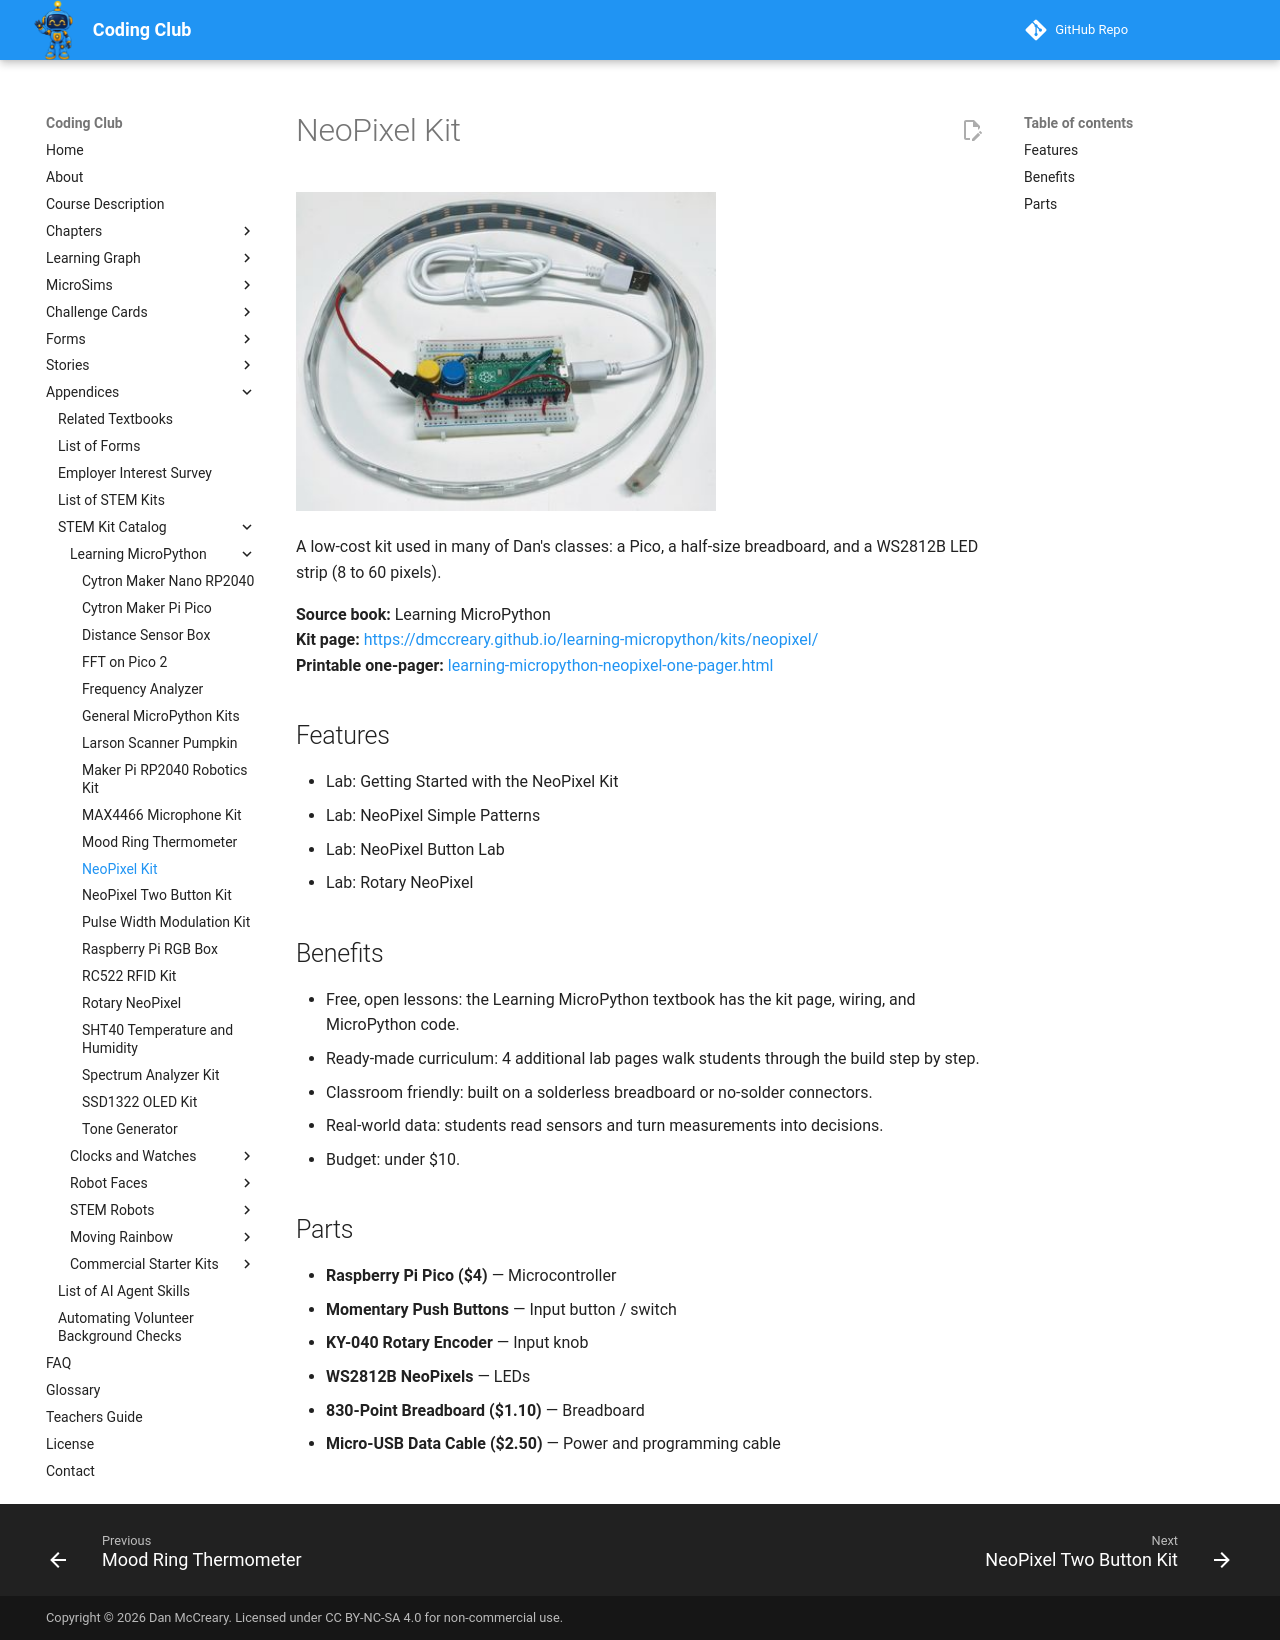

repository: dmccreary/coding-club · page: kits/learning-micropython-neopixel/index.html · generator: mkdocs

---
title: "NeoPixel Kit"
description: "A low-cost kit used in many of Dan's classes: a Pico, a half-size breadboard, and a WS2812B LED strip (8 to 60 pixels)."
image: kits/learning-micropython-neopixel/learning-micropython-neopixel.jpg
---

# NeoPixel Kit

![NeoPixel Kit](learning-micropython-neopixel.jpg){ width="420" }

A low-cost kit used in many of Dan's classes: a Pico, a half-size breadboard, and a WS2812B LED strip (8 to 60 pixels).

**Source book:** Learning MicroPython  
**Kit page:** [https://dmccreary.github.io/learning-micropython/kits/neopixel/](https://dmccreary.github.io/learning-micropython/kits/neopixel/)  
**Printable one-pager:** [learning-micropython-neopixel-one-pager.html](learning-micropython-neopixel-one-pager.html)

## Features

- Lab: Getting Started with the NeoPixel Kit
- Lab: NeoPixel Simple Patterns
- Lab: NeoPixel Button Lab
- Lab: Rotary NeoPixel

## Benefits

- Free, open lessons: the Learning MicroPython textbook has the kit page, wiring, and MicroPython code.
- Ready-made curriculum: 4 additional lab pages walk students through the build step by step.
- Classroom friendly: built on a solderless breadboard or no-solder connectors.
- Real-world data: students read sensors and turn measurements into decisions.
- Budget: under $10.

## Parts

- **Raspberry Pi Pico ($4)** — Microcontroller
- **Momentary Push Buttons** — Input button / switch
- **KY-040 Rotary Encoder** — Input knob
- **WS2812B NeoPixels** — LEDs
- **830-Point Breadboard ($1.10)** — Breadboard
- **Micro-USB Data Cable ($2.50)** — Power and programming cable
